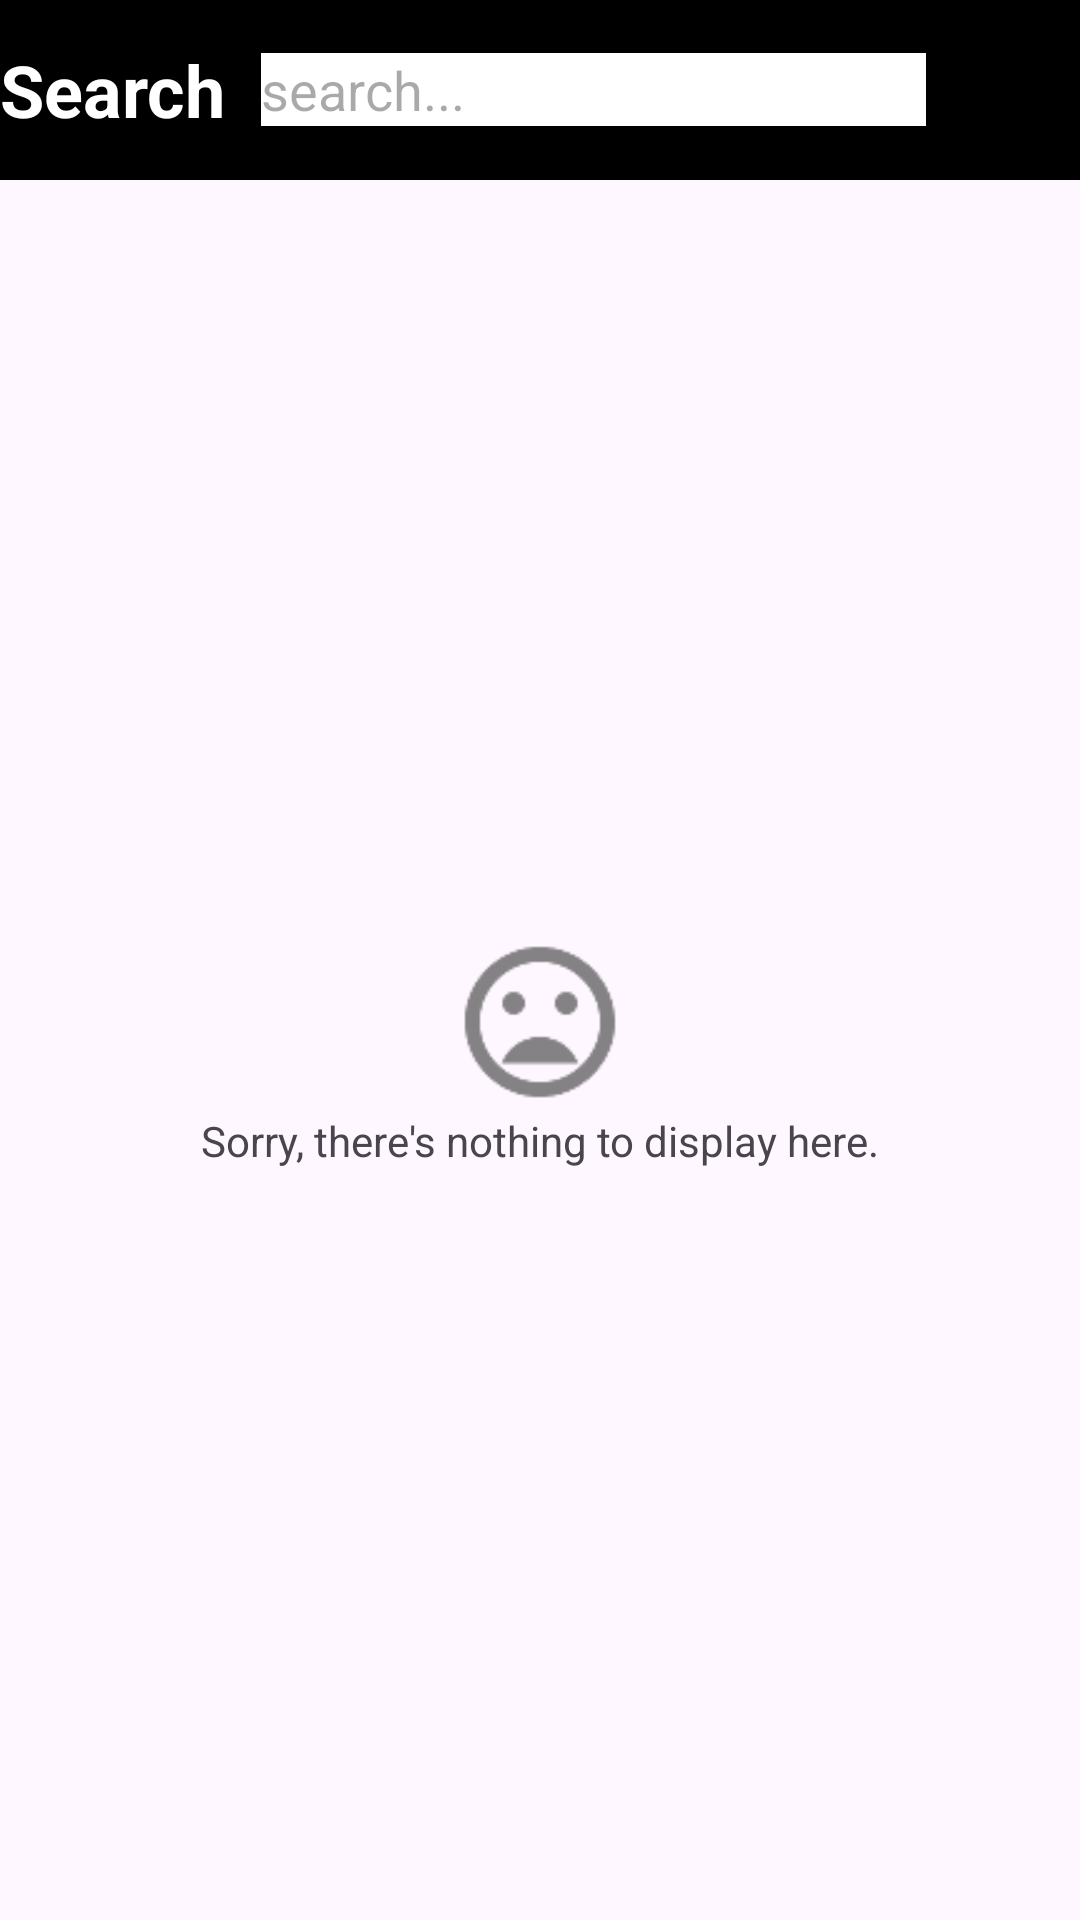

This screen was rendered from an Android layout file. Write that file and the resources it references.
<!-- AndroidManifest.xml: application theme Theme.TrendingMovies2023 -->
<!-- res/layout/fragment_search_page.xml -->
<?xml version="1.0" encoding="utf-8"?>
<androidx.constraintlayout.widget.ConstraintLayout xmlns:android="http://schemas.android.com/apk/res/android"
    xmlns:app="http://schemas.android.com/apk/res-auto"
    xmlns:tools="http://schemas.android.com/tools"
    android:layout_width="match_parent"
    android:layout_height="match_parent"
    tools:context=".fragments.SearchPage">

    <LinearLayout
        android:id="@+id/search_bar"
        android:layout_width="match_parent"
        android:layout_height="60dp"
        android:background="@color/black"
        android:orientation="horizontal"
        android:gravity="center"
        app:layout_constraintEnd_toEndOf="parent"
        app:layout_constraintStart_toStartOf="parent"
        app:layout_constraintTop_toTopOf="parent">

        <TextView
            android:id="@+id/searchTitle"
            android:layout_width="wrap_content"
            android:layout_height="wrap_content"
            android:layout_weight="1"
            android:text="@string/search"
            android:textAlignment="textStart"
            android:textColor="@color/white"
            android:textSize="24sp"
            android:textStyle="bold" />

        <EditText
            android:id="@+id/searchField"
            android:layout_width="wrap_content"
            android:layout_height="wrap_content"
            android:layout_weight="1"
            android:ems="10"
            android:inputType="text"
            android:background="@color/white"
            android:hint="@string/searchint" />

        <ImageButton
            android:id="@+id/searchButton"
            android:layout_width="50dp"
            android:layout_height="50dp"
            android:layout_weight="0.1"
            android:background="@null"
            app:tint="@color/white"
            android:src="@drawable/search" />

    </LinearLayout>

    <LinearLayout
        android:id="@+id/nothingLayout"
        android:layout_width="match_parent"
        android:layout_height="wrap_content"
        android:gravity="center"
        android:orientation="vertical"
        app:layout_constraintTop_toBottomOf="@id/search_bar"
        app:layout_constraintBottom_toBottomOf="parent">

        <ImageView
            android:id="@+id/sadFace"
            android:layout_width="60dp"
            android:layout_height="60dp"
            android:src="@drawable/sad" />

        <TextView
            android:id="@+id/nothingText"
            android:layout_width="wrap_content"
            android:layout_height="wrap_content"
            android:text="@string/nothingToDisplay" />
    </LinearLayout>

    <androidx.recyclerview.widget.RecyclerView
        android:id="@+id/searchRecyclerView"
        android:layout_width="match_parent"
        android:layout_height="0dp"
        app:layout_constraintTop_toBottomOf="@id/search_bar"
        app:layout_constraintBottom_toBottomOf="parent" />

</androidx.constraintlayout.widget.ConstraintLayout>
<!-- resources referenced by this layout -->
<resources>
  <!-- drawable sad: png bitmap (drawable-hdpi, 760 bytes) -->
  <string name="nothingToDisplay">Sorry, there\'s nothing to display here.</string>
  <string name="search">Search</string>
  <string name="searchint">search...</string>
  <style name="Theme.TrendingMovies2023" parent="Base.Theme.TrendingMovies2023" />
  <style name="Base.Theme.TrendingMovies2023" parent="Theme.Material3.DayNight.NoActionBar">
          
          
      </style>
  <!-- not gathered from this repository: default colours our renderer supplied (Android Studio template values) -->
  <color name="black">#FF000000</color>
  <color name="white">#FFFFFFFF</color>
</resources>
